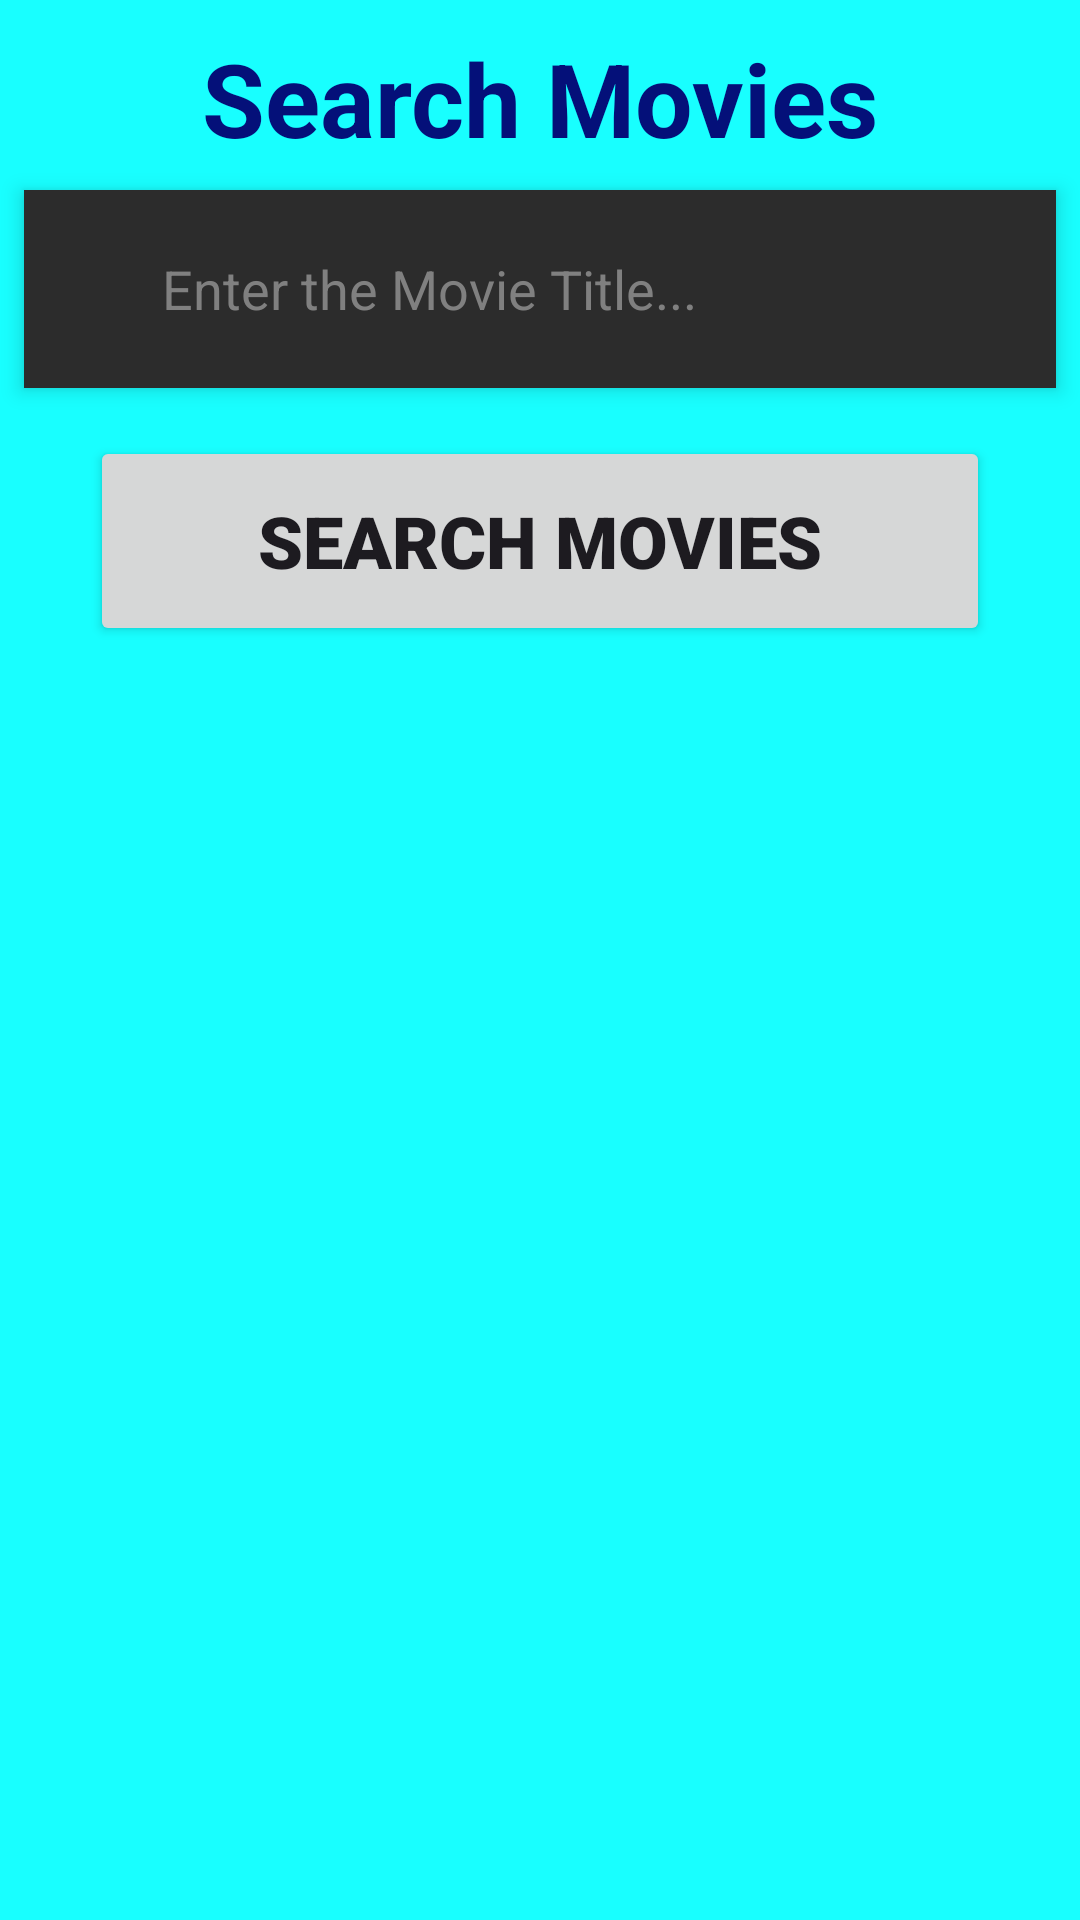

Layout XML and referenced resources for this Android screen:
<!-- AndroidManifest.xml: application theme Theme.MovieEncyclopedia -->
<!-- res/layout/fragment_search.xml -->
<?xml version="1.0" encoding="utf-8"?>
<LinearLayout xmlns:android="http://schemas.android.com/apk/res/android"
    xmlns:tools="http://schemas.android.com/tools"
    android:layout_width="match_parent"
    android:layout_height="match_parent"
    android:background="#18FFFF"
    android:orientation="vertical"
    tools:context=".View.Search">
    

    <TextView
        android:id="@+id/textView2"
        android:layout_width="match_parent"
        android:layout_height="wrap_content"
        android:layout_marginTop="10dp"
        android:gravity="center_horizontal"
        android:text="Search Movies"
        android:textColor="#041079"
        android:textSize="34sp"
        android:textStyle="bold"
        tools:ignore="MissingConstraints" />

    <LinearLayout
        android:layout_width="match_parent"
        android:layout_height="wrap_content"
        android:layout_marginHorizontal="8dp"
        android:layout_marginTop="8dp"
        android:layout_marginBottom="16dp"
        android:background="#2C2C2C"
        android:clipToPadding="false"
        android:elevation="4dp"
        android:gravity="center_vertical"
        android:orientation="horizontal"
        android:padding="8dp">

        <EditText
            android:id="@+id/etSearch"
            android:layout_width="0dp"
            android:layout_height="50dp"
            android:layout_marginLeft="30sp"
            android:layout_marginRight="30sp"
            android:layout_weight="1"
            android:background="@null"
            android:hint="Enter the Movie Title..."
            android:imeOptions="actionSearch"
            android:inputType="text"
            android:padding="8dp"
            android:textColor="#FFFFFF"
            android:textColorHint="#808080" />
    </LinearLayout>

    <Button
        android:id="@+id/searchmovies"
        android:layout_width="match_parent"
        android:layout_height="70dp"
        android:layout_marginLeft="30sp"
        android:layout_marginRight="30sp"
        android:fontFamily="sans-serif-black"
        android:text="Search Movies"
        android:textSize="24sp"
        tools:ignore="MissingConstraints" />

    <androidx.recyclerview.widget.RecyclerView
        android:id="@+id/recyclerView"
        android:layout_width="match_parent"
        android:layout_height="match_parent"
        android:layout_marginLeft="0dp" />


</LinearLayout>
<!-- resources referenced by this layout -->
<resources>
  <style name="Theme.MovieEncyclopedia" parent="Base.Theme.MovieEncyclopedia" />
  <style name="Base.Theme.MovieEncyclopedia" parent="Theme.Material3.DayNight.NoActionBar">
          
          
      </style>
</resources>
